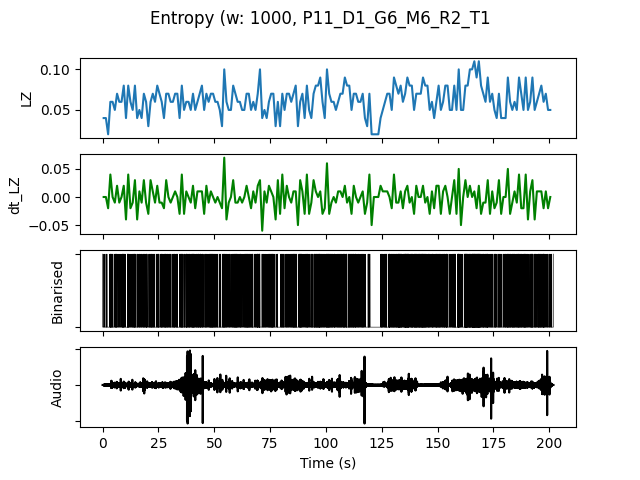

The data file committed next to this chart (first rows):
, t0, LZ, dt_LZ, IOI, nCounts
0.0, 0.0, 0.03986, 0.0, 0.3333, 3
1.0, 1.0, 0.03986, 0.0, 0.3333, 3
2.0, 2.0, 0.01993, -0.01993, 0.0, 0
3.0, 3.0, 0.05979, 0.03986, 0.1429, 7
4.0, 4.0, 0.05979, 0.0, 0.3333, 3
5.0, 5.0, 0.04983, -0.009966, 0.25, 4
6.0, 6.0, 0.06976, 0.01993, 0.25, 4
7.0, 7.0, 0.05979, -0.009966, 0.5, 2
8.0, 8.0, 0.05979, 0.0, 0.25, 4
9.0, 9.0, 0.07973, 0.01993, 0.1429, 7
10.0, 10.0, 0.03986, -0.03986, 1.0, 1
11.0, 11.0, 0.07973, 0.03986, 0.1429, 7
12.0, 12.0, 0.05979, -0.01993, 0.3333, 3
13.0, 13.0, 0.04983, -0.009966, 0.25, 4
14.0, 14.0, 0.07973, 0.0299, 0.1667, 6
15.0, 15.0, 0.03986, -0.03986, 0.3333, 3
16.0, 16.0, 0.04983, 0.009966, 0.25, 4
17.0, 17.0, 0.03986, -0.009966, 0.5, 2
18.0, 18.0, 0.06976, 0.0299, 0.2, 5
19.0, 19.0, 0.05979, -0.009966, 0.1667, 6
20.0, 20.0, 0.0299, -0.0299, 0.5, 2
21.0, 21.0, 0.05979, 0.0299, 0.2, 5
22.0, 22.0, 0.06976, 0.009966, 0.2, 5
23.0, 23.0, 0.05979, -0.009966, 0.5, 2
24.0, 24.0, 0.07973, 0.01993, 0.2, 5
25.0, 25.0, 0.06976, -0.009966, 0.25, 4
26.0, 26.0, 0.05979, -0.009966, 0.2, 5
27.0, 27.0, 0.03986, -0.01993, 0.25, 4
28.0, 28.0, 0.06976, 0.0299, 0.2, 5
29.0, 29.0, 0.06976, 0.0, 0.25, 4
30.0, 30.0, 0.05979, -0.009966, 0.3333, 3
31.0, 31.0, 0.05979, 0.0, 0.25, 4
32.0, 32.0, 0.06976, 0.009966, 0.25, 4
33.0, 33.0, 0.06976, 0.0, 0.2, 5
34.0, 34.0, 0.03986, -0.0299, 0.5, 2
35.0, 35.0, 0.07973, 0.03986, 0.1429, 7
36.0, 36.0, 0.04983, -0.0299, 0.3333, 3
37.0, 37.0, 0.05979, 0.009966, 0.1667, 6
38.0, 38.0, 0.05979, 0.0, 0.2, 5
39.0, 39.0, 0.04983, -0.009966, 0.3333, 3
40.0, 40.0, 0.06976, 0.01993, 0.125, 8
41.0, 41.0, 0.04983, -0.01993, 0.3333, 3
42.0, 42.0, 0.05979, 0.009966, 0.2, 5
43.0, 43.0, 0.06976, 0.009966, 0.2, 5
44.0, 44.0, 0.07973, 0.009966, 0.2, 5
45.0, 45.0, 0.04983, -0.0299, 0.5, 2
46.0, 46.0, 0.06976, 0.01993, 0.25, 4
47.0, 47.0, 0.05979, -0.009966, 0.25, 4
48.0, 48.0, 0.06976, 0.009966, 0.1667, 6
49.0, 49.0, 0.06976, 0.0, 0.1667, 6
50.0, 50.0, 0.05979, -0.009966, 0.2, 5
51.0, 51.0, 0.05979, 0.0, 0.3333, 3
52.0, 52.0, 0.04983, -0.009966, 0.25, 4
53.0, 53.0, 0.0299, -0.01993, 0.5, 2
54.0, 54.0, 0.09966, 0.06976, 0.1429, 7
55.0, 55.0, 0.05979, -0.03986, 0.25, 4
56.0, 56.0, 0.04983, -0.009966, 0.3333, 3
57.0, 57.0, 0.04983, 0.0, 0.5, 2
58.0, 58.0, 0.07973, 0.0299, 0.1667, 6
59.0, 59.0, 0.06976, -0.009966, 0.1429, 7
... 141 more rows
